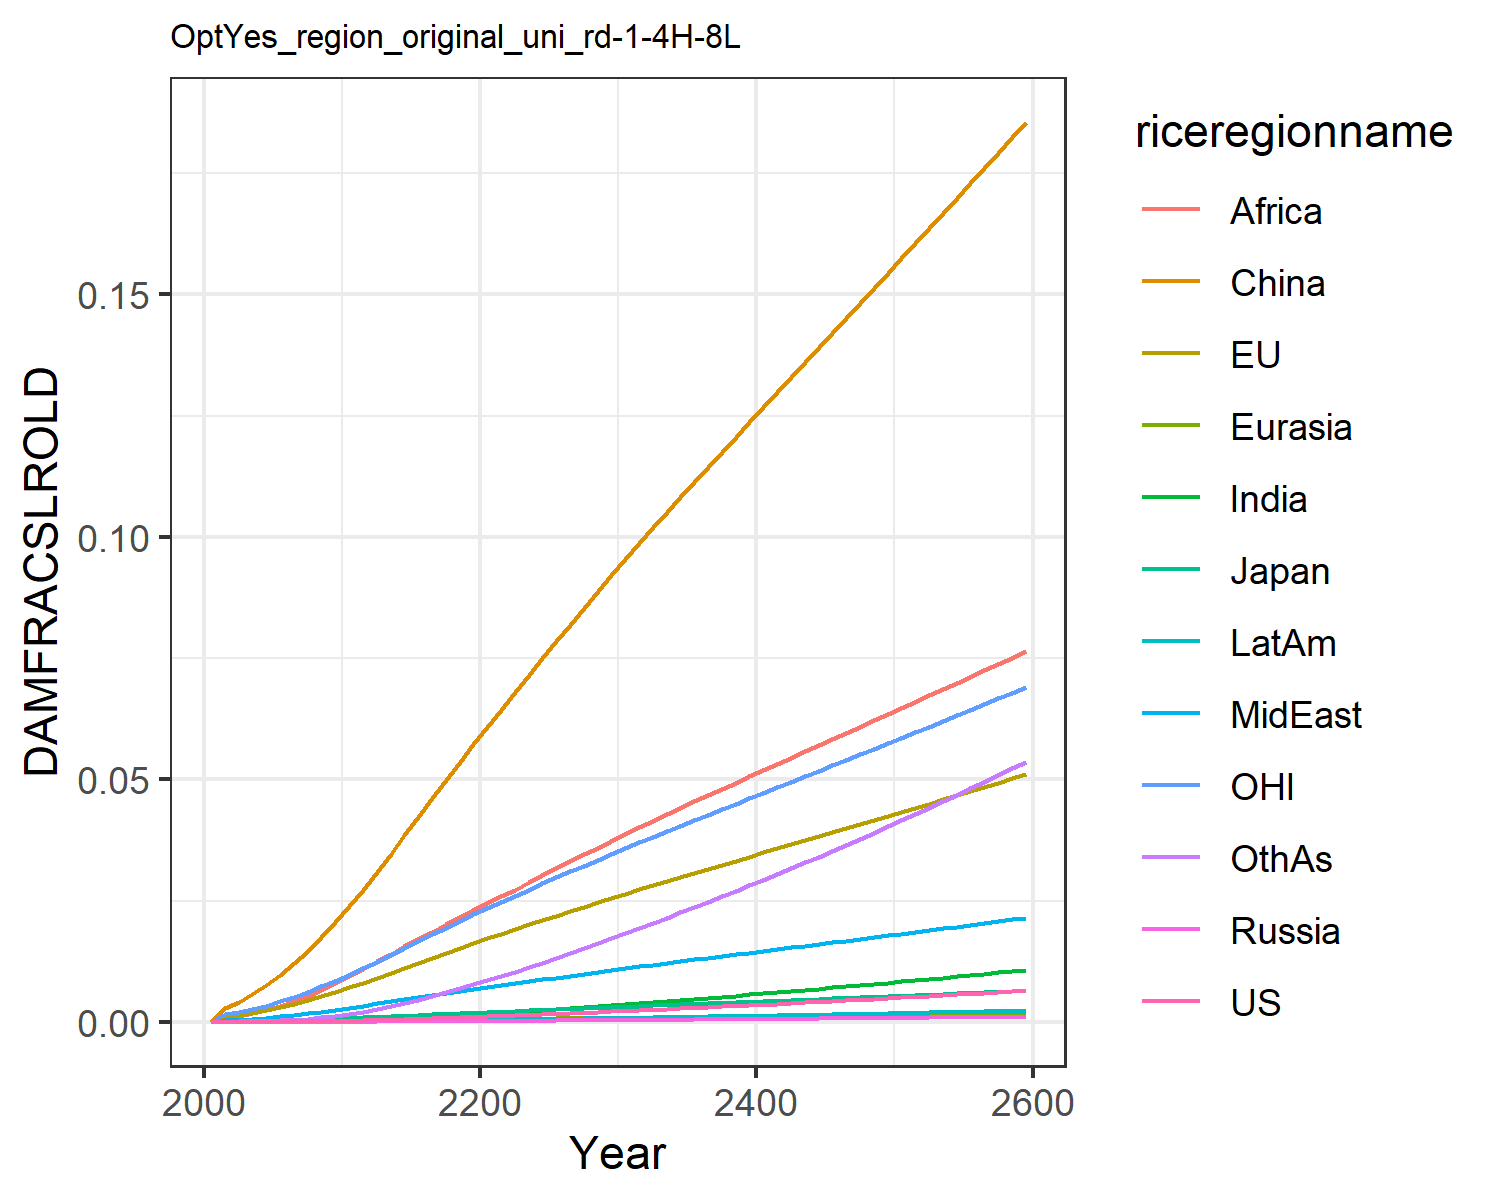

The file beside this chart, header and first rows:
0.0, 0.0, 0.0, 0.0, 0.0, 0.0, 0.0, 0.0, 0.0, 0.0, 0.0, 0.0
7.568837115610997e-6, 0.0011, 0.0001307, 1.2562195666911276e-6, 2.7019116353731195e-5, 0.002852, 7.549228965252303e-6, 0.0003362, 0.0008541, 2.0997906191848384e-6, 0.0015, 3.669270656486269e-5
1.1375371723439099e-5, 0.001383, 0.0001609, 1.9006729286024464e-6, 3.461756363404133e-5, 0.004144, 1.247800588987628e-5, 0.0004531, 0.001189, 3.311117221290615e-6, 0.001912, 5.817517065989276e-5
1.9384776573018404e-5, 0.001854, 0.0002125, 3.2010857068183145e-6, 4.7727569847395744e-5, 0.005722, 2.2539733340840136e-5, 0.0006367, 0.001743, 5.821061069637569e-6, 0.002573, 0.0001058
3.11558122098885e-5, 0.002403, 0.0002711, 5.077440692136714e-6, 6.319214434959871e-5, 0.007563, 3.792151538291581e-5, 0.0008576, 0.002434, 9.590490780676364e-6, 0.003342, 0.0001797
4.773916369821689e-5, 0.00303, 0.0003349, 7.695652634105253e-6, 8.116421548263737e-5, 0.009674, 6.037309754134629e-5, 0.001117, 0.003278, 1.4974248527920653e-5, 0.004212, 0.0002884
7.005927303298801e-5, 0.003726, 0.0004086, 1.1211270228264986e-5, 0.0001015, 0.01204, 9.131188758957151e-5, 0.001409, 0.004245, 2.228895024317918e-5, 0.005169, 0.0004394
9.898181779279905e-5, 0.004484, 0.0004916, 1.57537726946593e-5, 0.0001242, 0.01466, 0.0001323, 0.001734, 0.00533, 3.1887929763451676e-5, 0.006204, 0.0006408
0.0001354, 0.005302, 0.0005813, 2.1410074030884016e-5, 0.0001489, 0.01752, 0.000185, 0.002095, 0.006555, 4.408902338429981e-5, 0.007316, 0.0009018
0.0001799, 0.006169, 0.0006766, 2.8234859716289337e-5, 0.0001755, 0.02057, 0.0002506, 0.002488, 0.007915, 5.9110055397342775e-5, 0.008492, 0.001229
0.0002328, 0.007075, 0.0007764, 3.6240490555674375e-5, 0.0002036, 0.02378, 0.0003298, 0.002912, 0.009399, 7.708271664987352e-5, 0.009718, 0.001627
0.000294, 0.008039, 0.0008847, 4.572077878998075e-5, 0.0002338, 0.02723, 0.000423, 0.003344, 0.01092, 9.806621692785044e-5, 0.01102, 0.002094
0.0003628, 0.009056, 0.001001, 5.6782350119129746e-5, 0.000266, 0.03093, 0.0005295, 0.00377, 0.01243, 0.0001219, 0.0124, 0.002627
0.00044, 0.01011, 0.001124, 6.923271158078876e-5, 0.0002995, 0.03467, 0.0006489, 0.00421, 0.01397, 0.0001487, 0.01383, 0.003218
0.0005233, 0.01116, 0.001247, 8.276556545327975e-5, 0.0003333, 0.03846, 0.0007794, 0.004649, 0.01552, 0.0001777, 0.01525, 0.003867
0.0006118, 0.0122, 0.001371, 9.724649658812026e-5, 0.0003672, 0.04227, 0.0009196, 0.005083, 0.01707, 0.0002087, 0.01666, 0.004566
0.0007046, 0.01323, 0.001493, 0.0001125, 0.000401, 0.04607, 0.001068, 0.005511, 0.0186, 0.0002412, 0.01806, 0.005305
0.0008011, 0.01425, 0.001615, 0.0001285, 0.0004344, 0.04983, 0.001222, 0.00593, 0.02011, 0.0002751, 0.01943, 0.006079
0.0009007, 0.01525, 0.001736, 0.000145, 0.0004674, 0.05355, 0.001383, 0.006341, 0.02159, 0.0003101, 0.02078, 0.00688
0.001003, 0.01624, 0.001855, 0.000162, 0.0004999, 0.05721, 0.001547, 0.006742, 0.02303, 0.0003459, 0.02212, 0.007706
0.001108, 0.01721, 0.001974, 0.0001795, 0.000532, 0.06081, 0.001716, 0.007135, 0.02444, 0.0003826, 0.02343, 0.00855
0.001214, 0.01817, 0.002091, 0.0001974, 0.0005638, 0.06439, 0.00189, 0.007529, 0.02584, 0.0004203, 0.02472, 0.009424
0.001323, 0.01912, 0.002208, 0.0002155, 0.0005955, 0.06796, 0.002071, 0.007928, 0.02726, 0.0004594, 0.026, 0.01033
0.001433, 0.02006, 0.002325, 0.000234, 0.000627, 0.0715, 0.002256, 0.008325, 0.02872, 0.0004994, 0.02726, 0.01126
0.001545, 0.02099, 0.00244, 0.0002528, 0.0006581, 0.075, 0.002446, 0.008719, 0.03018, 0.0005402, 0.02852, 0.01221
0.001658, 0.02191, 0.002555, 0.0002719, 0.000689, 0.07847, 0.002639, 0.00911, 0.03163, 0.0005818, 0.02976, 0.01318
0.001774, 0.02282, 0.00267, 0.0002913, 0.0007196, 0.08192, 0.002836, 0.009497, 0.03307, 0.0006242, 0.03099, 0.01416
0.001891, 0.02374, 0.002785, 0.0003111, 0.00075, 0.08534, 0.003036, 0.009883, 0.0345, 0.0006673, 0.03221, 0.01517
0.00201, 0.02464, 0.0029, 0.0003311, 0.0007803, 0.08874, 0.00324, 0.01027, 0.03592, 0.0007111, 0.03343, 0.01619
0.002131, 0.02554, 0.003014, 0.0003515, 0.0008103, 0.09212, 0.003447, 0.01065, 0.03734, 0.0007556, 0.03464, 0.01722
0.002254, 0.02644, 0.003129, 0.0003722, 0.0008401, 0.09549, 0.003657, 0.01103, 0.03874, 0.0008008, 0.03585, 0.01828
0.002378, 0.02732, 0.003241, 0.0003931, 0.0008694, 0.09878, 0.003868, 0.0114, 0.04012, 0.0008463, 0.03703, 0.01933
0.002502, 0.02818, 0.003352, 0.0004139, 0.0008981, 0.102, 0.00408, 0.01176, 0.04146, 0.0008918, 0.03819, 0.0204
0.002628, 0.02903, 0.003462, 0.000435, 0.0009265, 0.1051, 0.004294, 0.01213, 0.0428, 0.0009378, 0.03933, 0.02147
0.002755, 0.02988, 0.003572, 0.0004564, 0.0009547, 0.1083, 0.004511, 0.01249, 0.04412, 0.0009843, 0.04047, 0.02255
0.002883, 0.03072, 0.003682, 0.000478, 0.0009827, 0.1114, 0.00473, 0.01284, 0.04543, 0.001031, 0.0416, 0.02365
0.003013, 0.03156, 0.003792, 0.0004998, 0.001011, 0.1145, 0.004952, 0.0132, 0.04674, 0.001079, 0.04273, 0.02475
0.003145, 0.0324, 0.003902, 0.0005219, 0.001038, 0.1176, 0.005176, 0.01356, 0.04804, 0.001127, 0.04386, 0.02587
0.003279, 0.03323, 0.004012, 0.0005443, 0.001066, 0.1207, 0.005402, 0.01391, 0.04933, 0.001176, 0.04499, 0.02701
0.003414, 0.03407, 0.004123, 0.000567, 0.001094, 0.1238, 0.005631, 0.01427, 0.05063, 0.001225, 0.04612, 0.02815
0.003551, 0.0349, 0.004233, 0.0005899, 0.001121, 0.1268, 0.005863, 0.01462, 0.05191, 0.001275, 0.04724, 0.02931
0.003689, 0.03574, 0.004344, 0.0006131, 0.001149, 0.1299, 0.006097, 0.01498, 0.0532, 0.001325, 0.04837, 0.03048
0.003829, 0.03658, 0.004456, 0.0006365, 0.001176, 0.133, 0.006334, 0.01533, 0.05448, 0.001376, 0.04949, 0.03166
0.003971, 0.03741, 0.004567, 0.0006603, 0.001204, 0.136, 0.006573, 0.01569, 0.05576, 0.001428, 0.05062, 0.03286
0.004114, 0.03825, 0.00468, 0.0006843, 0.001232, 0.1391, 0.006815, 0.01604, 0.05704, 0.00148, 0.05175, 0.03406
0.004259, 0.03909, 0.004792, 0.0007085, 0.001259, 0.1422, 0.00706, 0.0164, 0.05833, 0.001533, 0.05288, 0.03528
0.004405, 0.03993, 0.004905, 0.000733, 0.001287, 0.1452, 0.007307, 0.01675, 0.05961, 0.001586, 0.05401, 0.03652
0.004554, 0.04077, 0.005019, 0.0007578, 0.001314, 0.1483, 0.007556, 0.01711, 0.06089, 0.00164, 0.05515, 0.03776
0.004704, 0.04161, 0.005133, 0.0007829, 0.001342, 0.1513, 0.007808, 0.01746, 0.06217, 0.001694, 0.05629, 0.03902
0.004855, 0.04246, 0.005247, 0.0008082, 0.00137, 0.1544, 0.008063, 0.01782, 0.06345, 0.001749, 0.05743, 0.04029
0.005008, 0.04331, 0.005362, 0.0008338, 0.001397, 0.1575, 0.00832, 0.01818, 0.06474, 0.001805, 0.05857, 0.04157
0.005163, 0.04416, 0.005478, 0.0008597, 0.001425, 0.1606, 0.00858, 0.01854, 0.06602, 0.001861, 0.05972, 0.04286
0.005319, 0.04501, 0.005594, 0.0008858, 0.001453, 0.1637, 0.008842, 0.0189, 0.06731, 0.001918, 0.06087, 0.04417
0.005477, 0.04586, 0.005711, 0.0009122, 0.001481, 0.1668, 0.009107, 0.01926, 0.06861, 0.001975, 0.06202, 0.04549
0.005637, 0.04672, 0.005828, 0.0009389, 0.001509, 0.1699, 0.009375, 0.01962, 0.0699, 0.002033, 0.06318, 0.04682
0.005798, 0.04758, 0.005946, 0.0009658, 0.001537, 0.173, 0.009645, 0.01999, 0.0712, 0.002091, 0.06434, 0.04817
0.005961, 0.04845, 0.006065, 0.000993, 0.001566, 0.1761, 0.009917, 0.02035, 0.0725, 0.00215, 0.06551, 0.04952
0.006125, 0.04932, 0.006184, 0.00102, 0.001594, 0.1792, 0.01019, 0.02072, 0.07381, 0.00221, 0.06668, 0.05089
0.006291, 0.05019, 0.006304, 0.001048, 0.001622, 0.1824, 0.01047, 0.02109, 0.07512, 0.00227, 0.06785, 0.05227
0.006459, 0.05106, 0.006425, 0.001076, 0.001651, 0.1855, 0.01075, 0.02146, 0.07644, 0.002331, 0.06903, 0.05367
